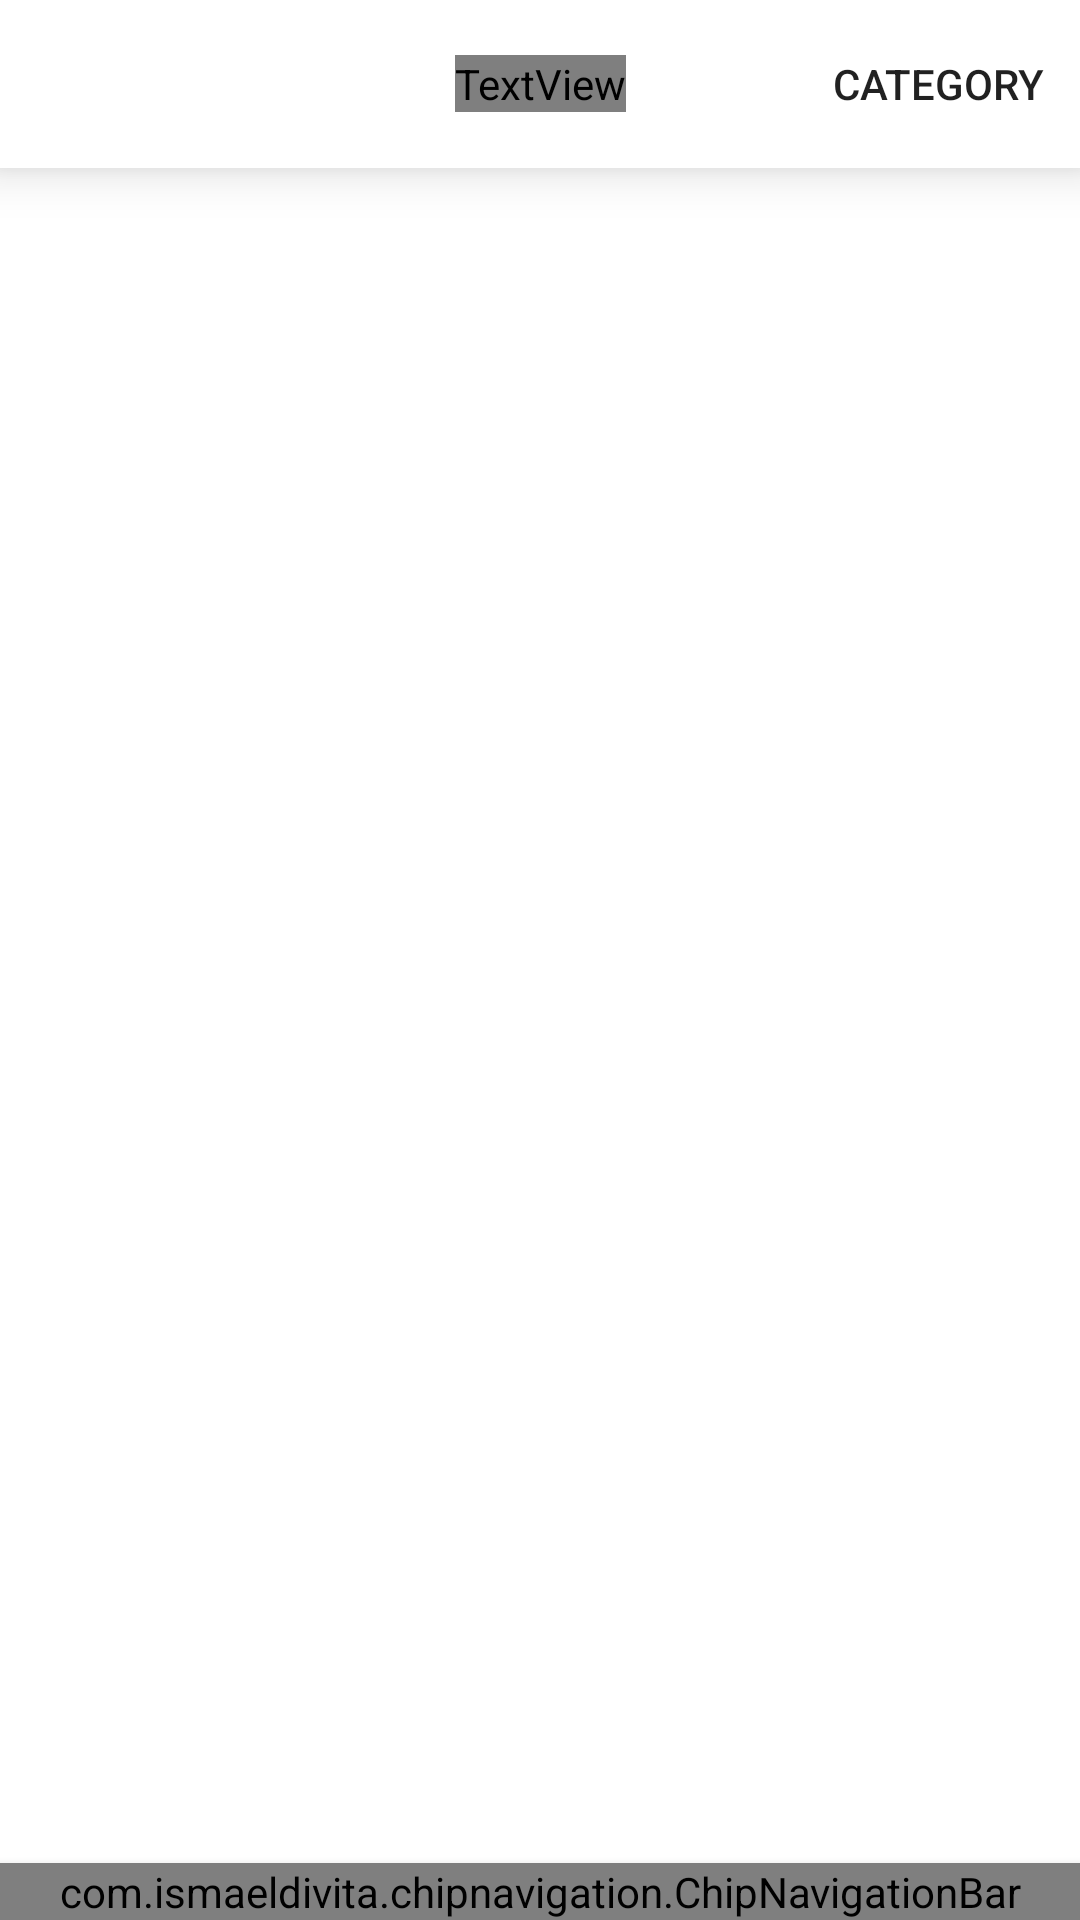

Write the Android layout XML for this screen, with the resource values it uses.
<!-- AndroidManifest.xml: application theme Theme.AppBanHang -->
<!-- res/layout/activity_main.xml -->
<?xml version="1.0" encoding="utf-8"?>
<RelativeLayout xmlns:android="http://schemas.android.com/apk/res/android"
    xmlns:app="http://schemas.android.com/apk/res-auto"
    xmlns:tools="http://schemas.android.com/tools"
    android:layout_width="match_parent"
    android:layout_height="match_parent"
    tools:context=".MainActivity">

    <androidx.appcompat.widget.Toolbar
        android:id="@+id/toolBar"
        android:layout_width="match_parent"
        android:layout_height="wrap_content"
        android:layout_alignParentTop="true"
        android:background="#fff"
        android:elevation="10dp"
        app:menu="@menu/toolbars">

        <TextView
            android:id="@+id/tvTitle"
            style="@style/TextAppearance.AppCompat.Widget.ActionBar.Title"
            android:layout_width="wrap_content"
            android:layout_height="wrap_content"
            android:layout_gravity="center_horizontal"
            android:layout_marginTop="7dp"
            android:fontFamily="@font/billabong"
            android:textSize="40dp"
            app:itemIconTint="@color/navigation"
            app:itemTextColor="@color/navigation" />
    </androidx.appcompat.widget.Toolbar>

    
    
    
    
    
    

    
    
    
    
    
    
    
    
    
    
    <FrameLayout
        android:id="@+id/frame"
        android:background="#fff"
        android:layout_width="match_parent"
        android:layout_height="match_parent"
        android:layout_above="@id/nav"
        android:layout_below="@id/toolBar"/>

    <com.ismaeldivita.chipnavigation.ChipNavigationBar
        android:id="@+id/nav"
        android:layout_width="match_parent"
        android:layout_height="wrap_content"
        android:layout_alignParentBottom="true"
        android:background="#ffff"
        android:elevation="5dp"
        app:cnb_menuResource="@menu/navigation" />
</RelativeLayout>
<!-- resources referenced by this layout -->
<resources>
  <style name="Theme.AppBanHang" parent="Theme.AppCompat.Light.NoActionBar">
          
          <item name="colorPrimary">@color/green_400</item>
          <item name="colorPrimaryVariant">@color/green_400</item>
          <item name="colorOnPrimary">@color/white</item>
          
          <item name="colorSecondary">@color/teal_200</item>
          <item name="colorSecondaryVariant">@color/teal_700</item>
          <item name="colorOnSecondary">@color/black</item>
          
          <item name="android:statusBarColor">?attr/colorPrimary</item>
          
      </style>
  <color name="green_400">#74DAA3</color>
  <color name="white">#FFFFFFFF</color>
  <color name="teal_200">#FF03DAC5</color>
  <color name="teal_700">#FF018786</color>
  <color name="black">#FF000000</color>
</resources>
